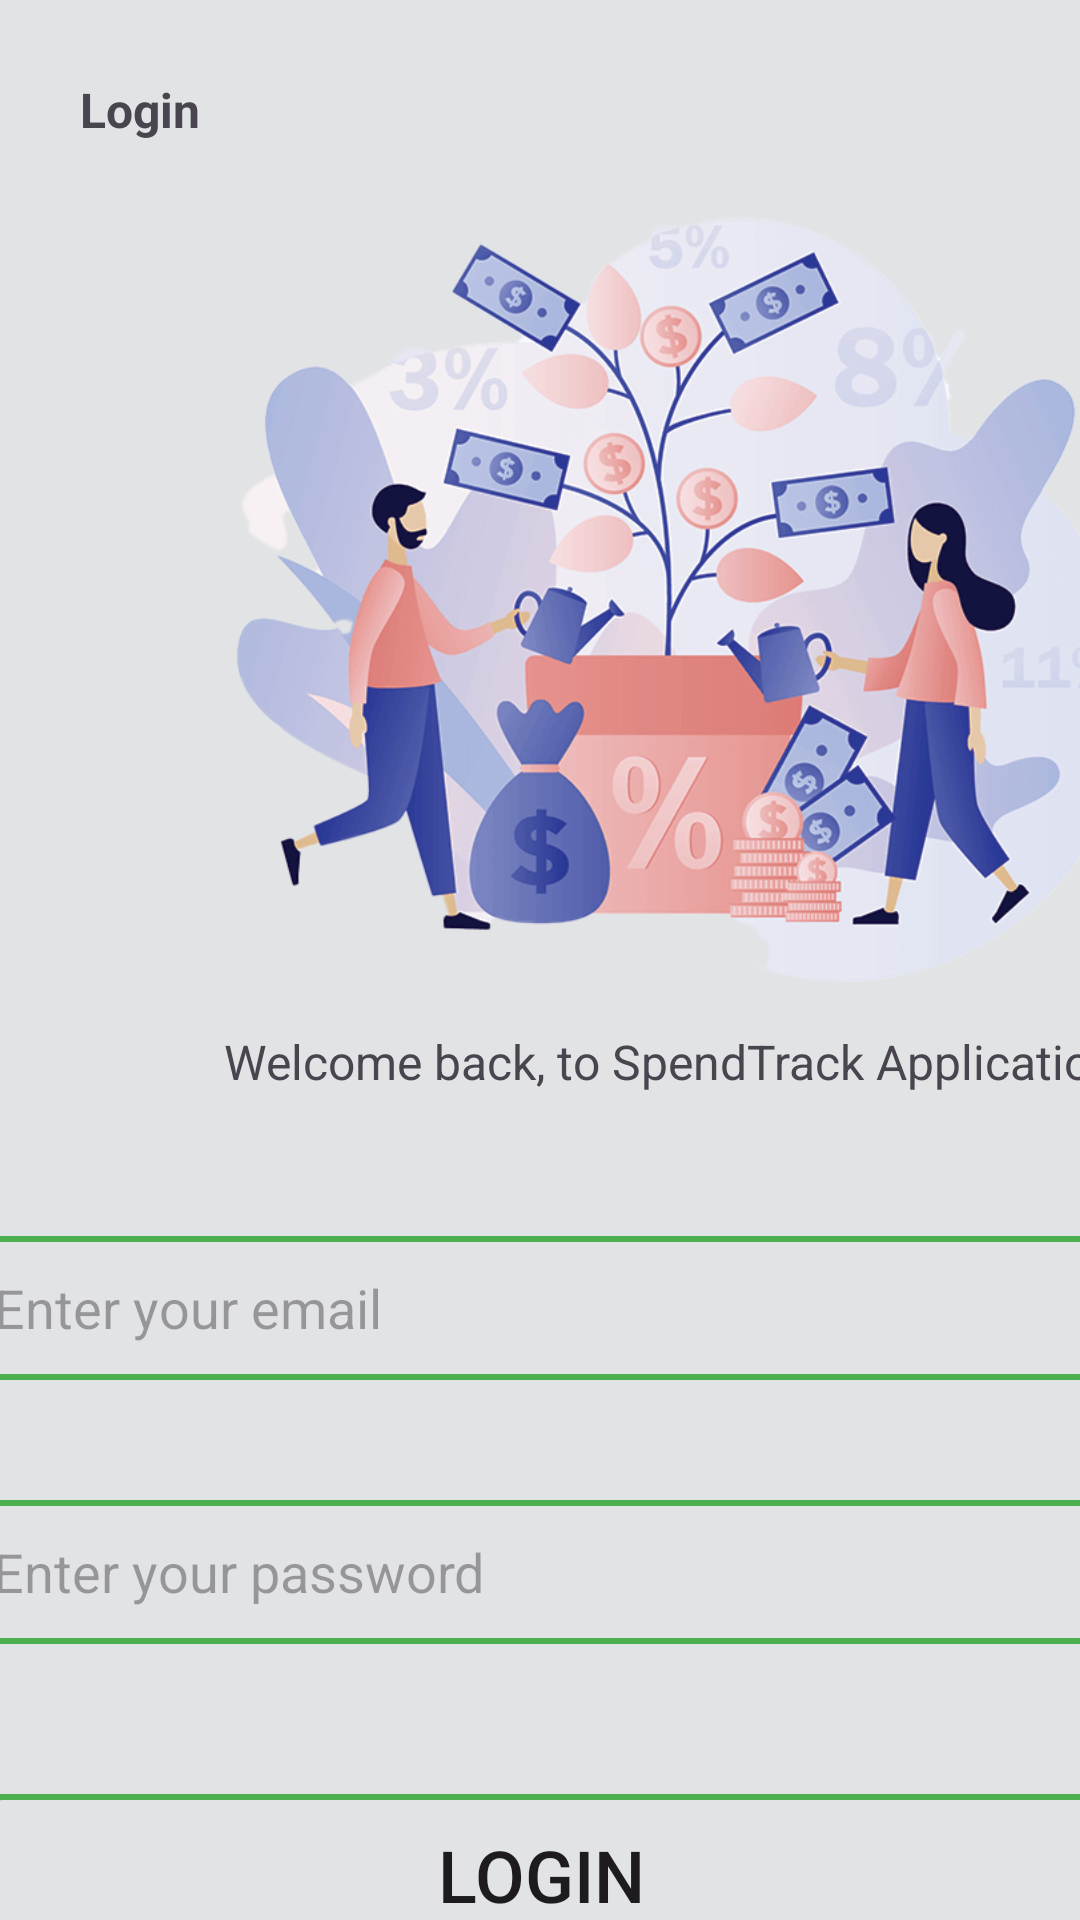

Layout XML and referenced resources for this Android screen:
<!-- AndroidManifest.xml: application theme Theme.SpeneTrack -->
<!-- res/layout/activity_login_page.xml -->
<?xml version="1.0" encoding="utf-8"?>
<androidx.constraintlayout.widget.ConstraintLayout xmlns:android="http://schemas.android.com/apk/res/android"
    xmlns:app="http://schemas.android.com/apk/res-auto"
    xmlns:tools="http://schemas.android.com/tools"
    android:id="@+id/main"
    android:layout_width="match_parent"
    android:layout_height="match_parent"
    tools:context=".LoginPage">

    <View
        android:id="@+id/view3"
        android:layout_width="452dp"
        android:layout_height="808dp"
        android:background="@drawable/bg_login"
        app:layout_constraintBottom_toBottomOf="parent"
        app:layout_constraintEnd_toEndOf="parent"
        app:layout_constraintTop_toTopOf="parent"
        app:layout_constraintVertical_bias="0.0"
        tools:ignore="MissingConstraints" />

    <ImageView
        android:id="@+id/imageView6"
        android:layout_width="444dp"
        android:layout_height="400dp"
        app:layout_constraintBottom_toBottomOf="@+id/view3"
        app:layout_constraintEnd_toEndOf="parent"
        app:layout_constraintHorizontal_bias="0.0"
        app:layout_constraintStart_toStartOf="parent"
        app:layout_constraintTop_toTopOf="@+id/view3"
        app:layout_constraintVertical_bias="0.0"
        app:srcCompat="@drawable/track_expenses_login" />

    <TextView
        android:id="@+id/textView5"
        android:layout_width="wrap_content"
        android:layout_height="wrap_content"
        android:text="@string/welcome_back_to_spendtrack_application"
        android:textSize="16sp"
        app:layout_constraintBottom_toBottomOf="@+id/imageView6"
        app:layout_constraintEnd_toEndOf="@+id/imageView6"
        app:layout_constraintHorizontal_bias="0.513"
        app:layout_constraintStart_toStartOf="parent"
        app:layout_constraintTop_toTopOf="@+id/view3"
        app:layout_constraintVertical_bias="0.907"
        tools:ignore="MissingConstraints" />

    <EditText
        android:id="@+id/txtUsername"
        android:layout_width="385dp"
        android:layout_height="48dp"
        android:layout_marginTop="12dp"
        android:background="@drawable/bg_costom_input"
        android:ems="10"
        android:inputType="textEmailAddress"
        android:paddingStart="10dp"
        android:hint="@string/enter_your_email"
        app:layout_constraintEnd_toEndOf="parent"
        app:layout_constraintStart_toStartOf="parent"
        app:layout_constraintTop_toBottomOf="@+id/imageView6"
        tools:ignore="MissingConstraints" />

    <EditText
        android:id="@+id/txtpassword"
        android:layout_width="385dp"
        android:layout_height="48dp"
        android:layout_marginTop="100dp"
        android:background="@drawable/bg_costom_input"
        android:ems="10"
        android:hint="@string/enter_your_password"
        android:inputType="textPassword"
        android:paddingStart="10dp"
        app:layout_constraintBottom_toBottomOf="@+id/view3"
        app:layout_constraintEnd_toEndOf="parent"
        app:layout_constraintHorizontal_bias="0.507"
        app:layout_constraintStart_toStartOf="parent"
        app:layout_constraintTop_toBottomOf="@+id/imageView6"
        app:layout_constraintVertical_bias="0.0"
        tools:ignore="MissingConstraints" />

    <Button
        android:id="@+id/btnLogin"
        android:layout_width="381dp"
        android:layout_height="54dp"
        android:layout_marginBottom="152dp"
        android:background="@drawable/bg_costom_input"
        android:text="@string/login"
        android:textSize="24sp"
        app:layout_constraintBottom_toBottomOf="@+id/view3"
        app:layout_constraintEnd_toEndOf="parent"
        app:layout_constraintHorizontal_bias="0.507"
        app:layout_constraintStart_toStartOf="parent"
        app:layout_constraintTop_toBottomOf="@+id/txtUsername"
        app:layout_constraintVertical_bias="0.971"
        tools:ignore="MissingConstraints" />

    <TextView
        android:id="@+id/textView7"
        android:layout_width="wrap_content"
        android:layout_height="wrap_content"
        android:layout_marginStart="72dp"
        android:layout_marginTop="34dp"
        android:text="@string/you_don_t_have_an_account"
        android:textSize="16sp"
        app:layout_constraintBottom_toBottomOf="@+id/view3"
        app:layout_constraintStart_toStartOf="parent"
        app:layout_constraintTop_toBottomOf="@+id/btnLogin"
        app:layout_constraintVertical_bias="0.0"
        tools:ignore="MissingConstraints" />

    <TextView
        android:id="@+id/linkSignup"
        android:layout_width="wrap_content"
        android:layout_height="wrap_content"
        android:layout_marginTop="32dp"
        android:text="@string/sign_up"
        android:textSize="16sp"
        android:textStyle="bold"
        app:layout_constraintBottom_toBottomOf="@+id/view3"
        app:layout_constraintEnd_toEndOf="parent"
        app:layout_constraintHorizontal_bias="0.072"
        app:layout_constraintStart_toEndOf="@+id/textView7"
        app:layout_constraintTop_toBottomOf="@+id/btnLogin"
        app:layout_constraintVertical_bias="0.021"
        tools:ignore="MissingConstraints" />

    <TextView
        android:id="@+id/textView10"
        android:layout_width="wrap_content"
        android:layout_height="wrap_content"
        android:text="@string/login"
        android:textSize="16sp"
        android:textStyle="bold"
        app:layout_constraintBottom_toTopOf="@+id/textView5"
        app:layout_constraintEnd_toEndOf="parent"
        app:layout_constraintHorizontal_bias="0.083"
        app:layout_constraintStart_toStartOf="parent"
        app:layout_constraintTop_toTopOf="parent"
        app:layout_constraintVertical_bias="0.08"
        tools:ignore="MissingConstraints" />

    <ImageView
        android:id="@+id/imageView7"
        android:layout_width="30dp"
        android:layout_height="30dp"
        app:layout_constraintBottom_toTopOf="@+id/textView5"
        app:layout_constraintEnd_toEndOf="parent"
        app:layout_constraintHorizontal_bias="0.921"
        app:layout_constraintStart_toStartOf="parent"
        app:layout_constraintTop_toTopOf="parent"
        app:layout_constraintVertical_bias="0.083"
        app:srcCompat="@drawable/num"
        tools:ignore="MissingConstraints" />

</androidx.constraintlayout.widget.ConstraintLayout>
<!-- resources referenced by this layout -->
<resources>
  <!-- drawable bg_costom_input (drawable) -->
  <?xml version="1.0" encoding="utf-8"?>
  <shape xmlns:android="http://schemas.android.com/apk/res/android" android:shape="rectangle">
      <stroke android:width="2dp" android:color="#4CAF50"/>
      <corners android:radius="10dp"/>
  </shape>
  <!-- drawable bg_login (drawable) -->
  <?xml version="1.0" encoding="utf-8"?>
  <shape xmlns:android="http://schemas.android.com/apk/res/android" android:shape="rectangle">
      <solid android:color="@color/material_dynamic_neutral90"/>
      <corners android:bottomLeftRadius="50dp" android:bottomRightRadius="50dp"/>
  </shape>
  <!-- drawable track_expenses_login: png bitmap (drawable, 243234 bytes) -->
  <string name="enter_your_email">Enter your email</string>
  <string name="enter_your_password">Enter your password</string>
  <string name="login">Login</string>
  <string name="sign_up">Sign up</string>
  <string name="welcome_back_to_spendtrack_application">Welcome back, to SpendTrack Application</string>
  <string name="you_don_t_have_an_account">You Don\'t have an account ?</string>
  <style name="Theme.SpeneTrack" parent="Base.Theme.SpeneTrack" />
  <style name="Base.Theme.SpeneTrack" parent="Theme.Material3.DayNight.NoActionBar">
          
          
      </style>
</resources>
